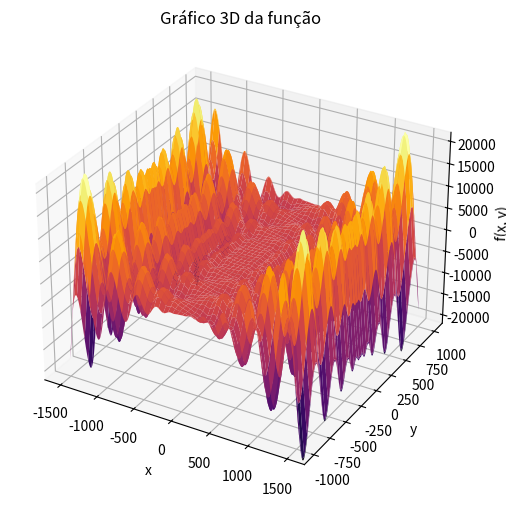

The matplotlib source for this figure:
import numpy as np
import matplotlib.pyplot as plt
from mpl_toolkits.mplot3d import Axes3D


def funcao(x, y):
   return 2 * ((-x * np.sin(np.sqrt(abs(x)))) - y * np.sin(np.sqrt(abs(y)))) * (x / 250)

x = np.linspace(-1500, 1500, 1080)
y = np.linspace(-1000, 1000, 1080)
X, Y = np.meshgrid(x, y)

Z = funcao(X, Y)

fig = plt.figure(figsize=(7, 6))
ax = fig.add_subplot(111, projection='3d')

surf = ax.plot_surface(X, Y, Z, cmap='inferno', edgecolor='none')

ax.set_title('Gráfico 3D da função')
ax.set_xlabel('x')
ax.set_ylabel('y')
ax.set_zlabel('f(x, y)')

ax.set_zlim(-22000, 22000) 

plt.grid()
plt.show()
